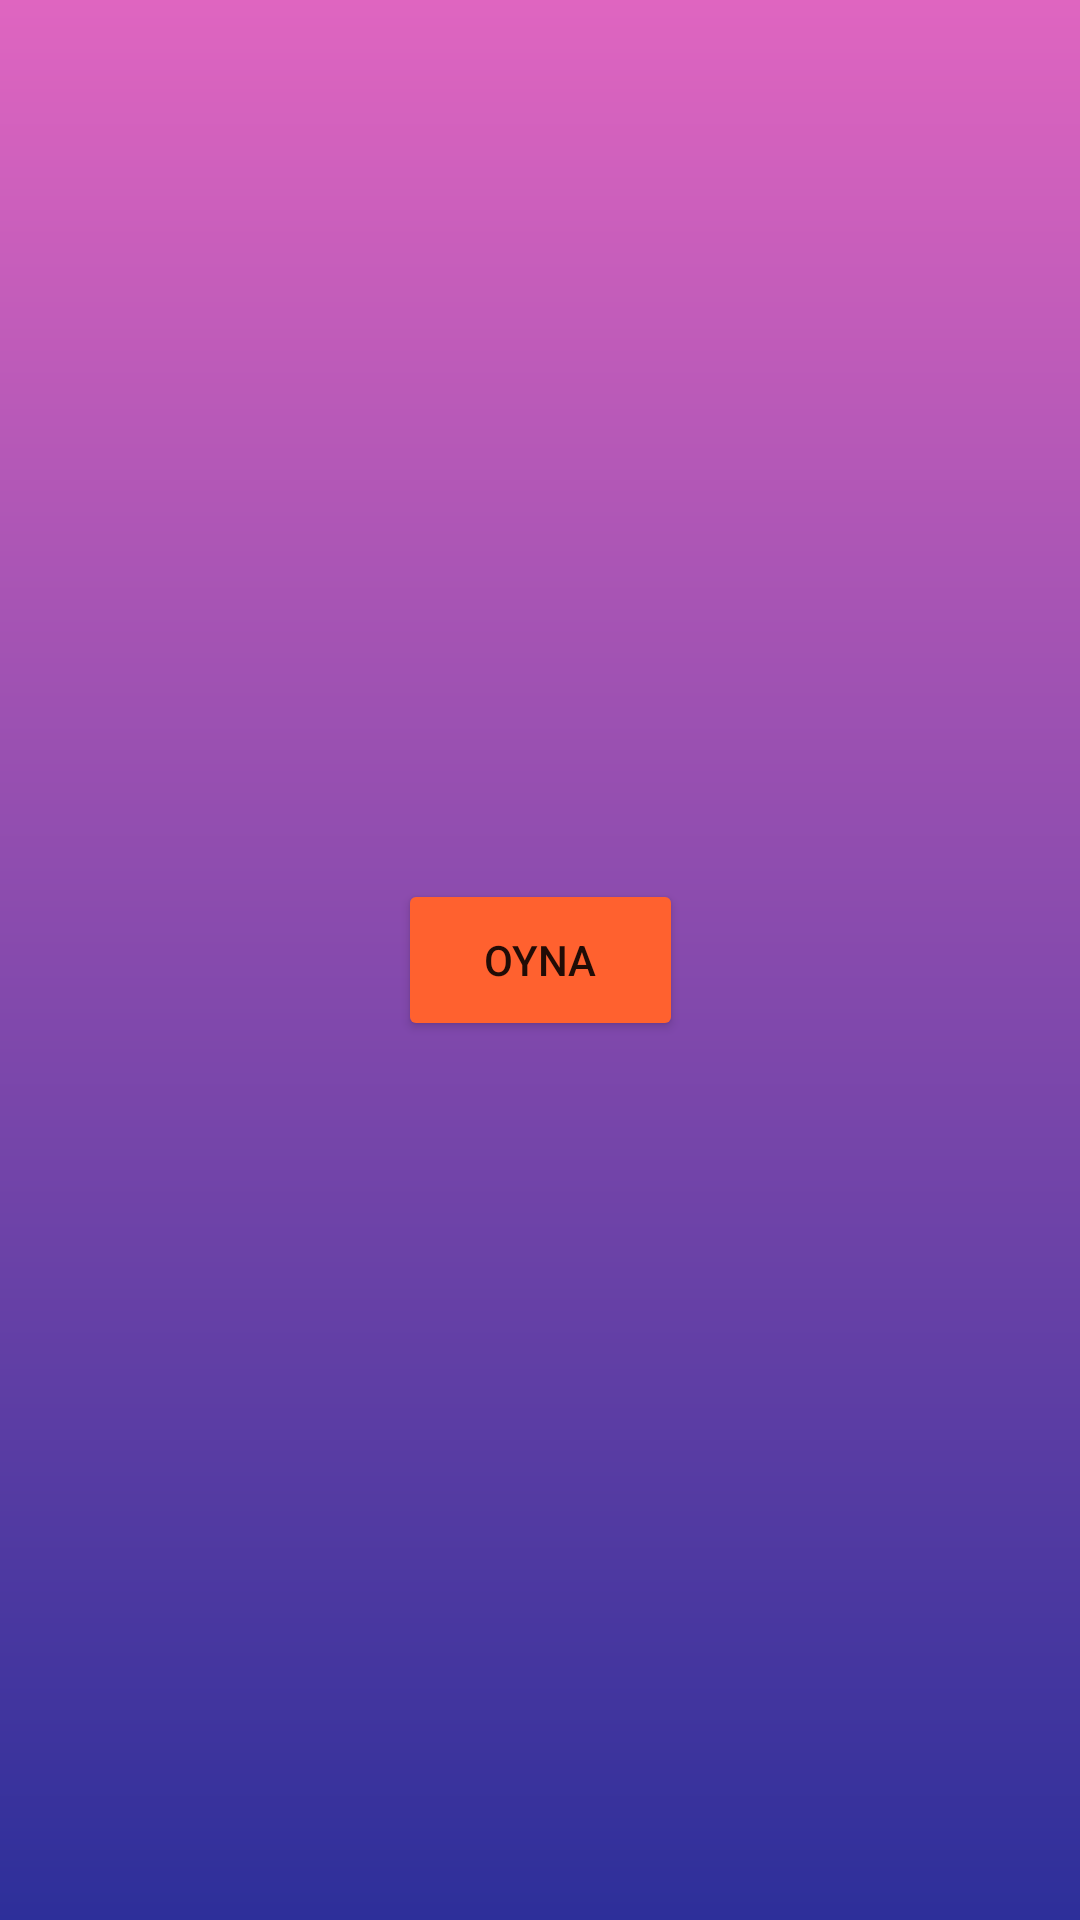

This screen was rendered from an Android layout file. Write that file and the resources it references.
<!-- AndroidManifest.xml: application theme Theme.CatchKyleAndroid -->
<!-- res/layout/activity_main.xml -->
<?xml version="1.0" encoding="utf-8"?>
<androidx.constraintlayout.widget.ConstraintLayout
    xmlns:android="http://schemas.android.com/apk/res/android"
    xmlns:app="http://schemas.android.com/apk/res-auto"
    xmlns:tools="http://schemas.android.com/tools"
    android:layout_width="match_parent"
    android:layout_height="match_parent"
    tools:context=".MainActivity"
    android:background="@drawable/background">

    <Button
        android:id="@+id/buttonStart"
        android:layout_width="95dp"
        android:layout_height="54dp"
        android:backgroundTint="#FF612F"
        android:onClick="start"
        android:text="OYNA"
        app:cornerRadius="15dp"
        app:layout_constraintBottom_toBottomOf="parent"
        app:layout_constraintEnd_toEndOf="parent"
        app:layout_constraintStart_toStartOf="parent"
        app:layout_constraintTop_toTopOf="parent">

    </Button>

</androidx.constraintlayout.widget.ConstraintLayout>
<!-- resources referenced by this layout -->
<resources>
  <!-- drawable background (drawable) -->
  <?xml version="1.0" encoding="utf-8"?>
  <shape xmlns:android="http://schemas.android.com/apk/res/android"
      android:shape="rectangle">
      <gradient
          android:startColor="#2D2F9A"
          android:endColor="#DF65C0"
          android:angle="90" />
  </shape>
  <style name="Theme.CatchKyleAndroid" parent="Theme.MaterialComponents.DayNight.NoActionBar">
          
          <item name="colorPrimary">@color/purple_500</item>
          <item name="colorPrimaryVariant">@color/purple_700</item>
          <item name="colorOnPrimary">@color/white</item>
          
          <item name="colorSecondary">@color/teal_200</item>
          <item name="colorSecondaryVariant">@color/teal_700</item>
          <item name="colorOnSecondary">@color/black</item>
          
          <item name="android:statusBarColor">?attr/colorPrimaryVariant</item>
          
      </style>
  <!-- not gathered from this repository: default colours our renderer supplied (Android Studio template values) -->
  <color name="purple_500">#FF6200EE</color>
  <color name="purple_700">#FF3700B3</color>
  <color name="teal_200">#FF03DAC5</color>
  <color name="teal_700">#FF018786</color>
  <color name="black">#FF000000</color>
  <color name="white">#FFFFFFFF</color>
</resources>
